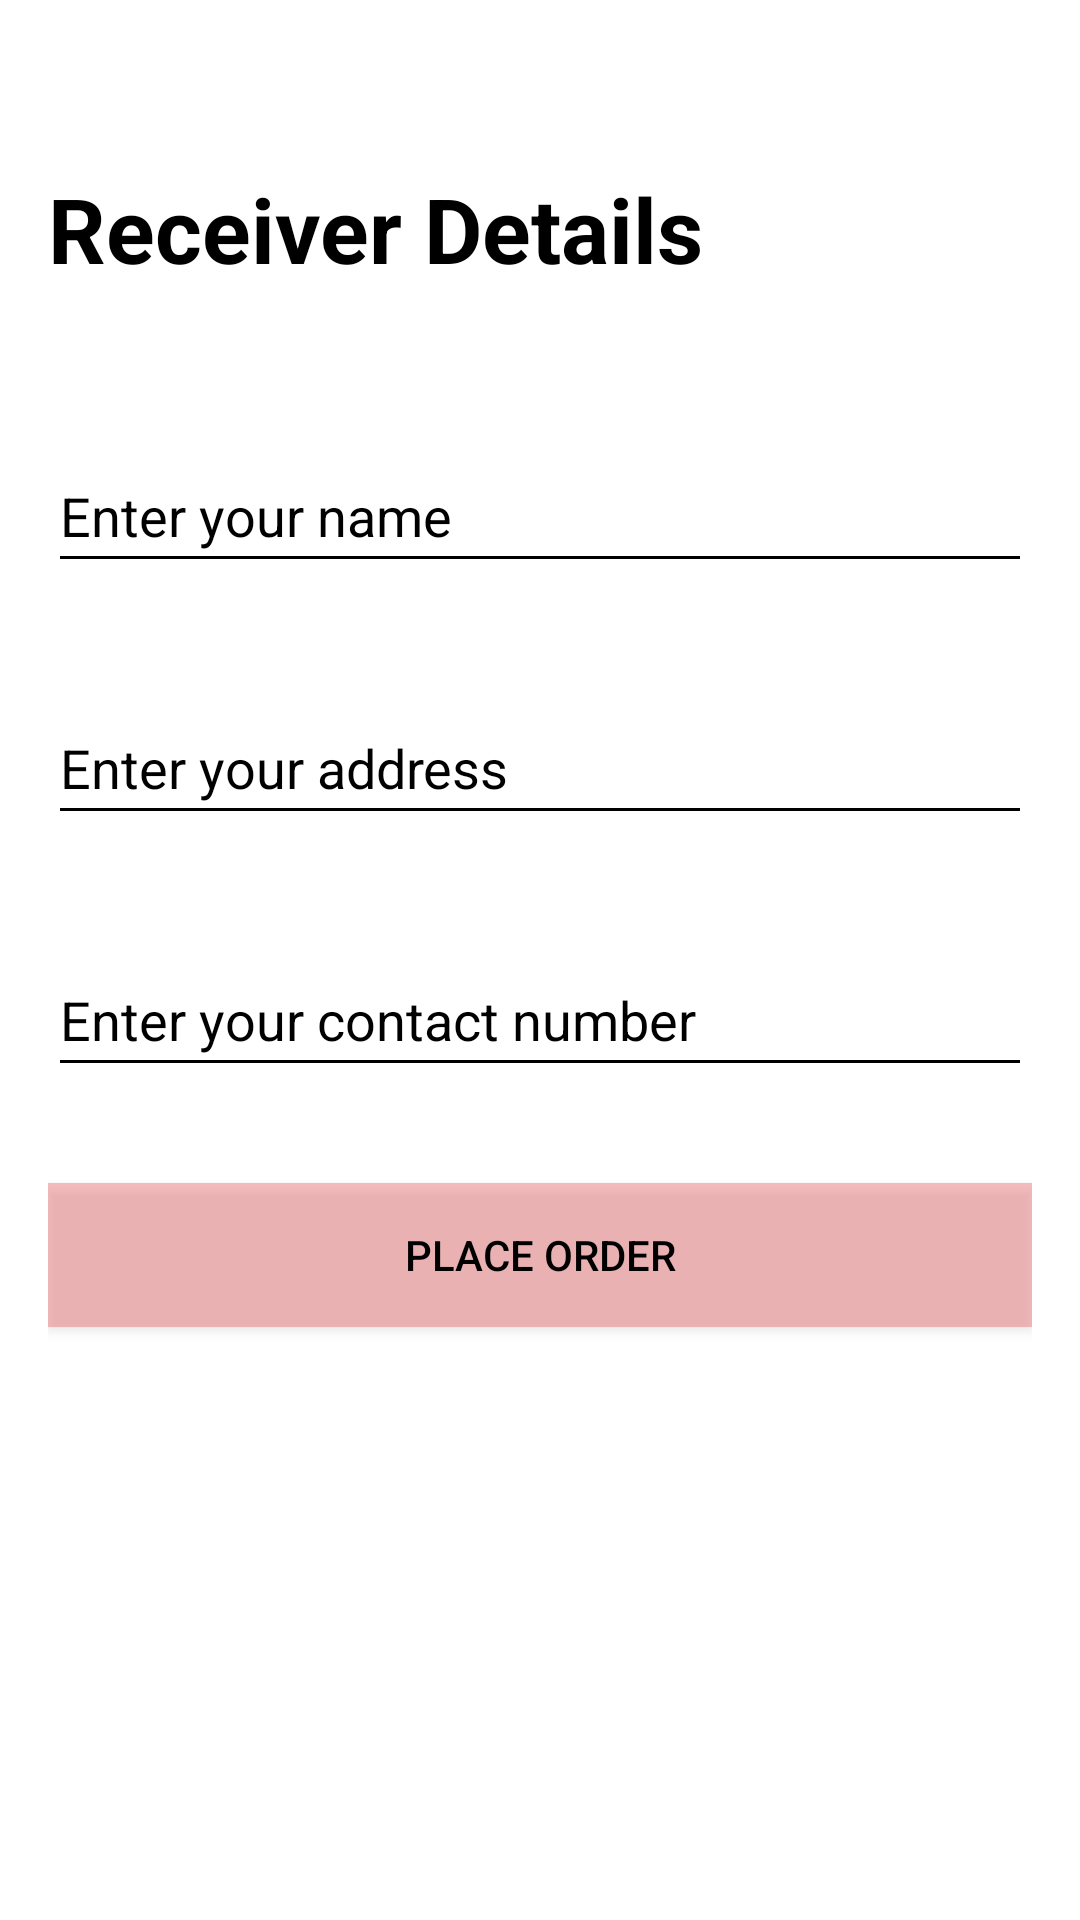

Produce the Android XML layout that renders to this screen, including the resource entries it uses.
<!-- AndroidManifest.xml: application theme Theme.AppCompat -->
<!-- res/layout/activity_place_order.xml -->
<?xml version="1.0" encoding="utf-8"?>
<RelativeLayout xmlns:android="http://schemas.android.com/apk/res/android"
    xmlns:tools="http://schemas.android.com/tools"
    android:layout_width="match_parent"
    android:layout_height="match_parent"
    android:background="@color/white"
    android:padding="16dp">
    <TextView
        android:layout_width="match_parent"
        android:layout_height="wrap_content"
        android:layout_marginTop="40dp"
        android:id="@+id/title"
        android:text="Receiver Details"
        android:textColor="@color/black"
        android:textSize="30dp"
        android:textStyle="bold"/>

    <EditText
        android:id="@+id/editTextUserName"
        android:layout_width="match_parent"
        android:backgroundTint="@color/black"
        android:layout_below="@+id/title"
        android:layout_height="wrap_content"
        android:layout_marginTop="50dp"
        android:layout_marginBottom="16dp"
        android:textColor="@color/black"
        android:textColorHint="@color/black"
        android:hint="Enter your name"
        android:inputType="textPersonName"
        android:minHeight="48dp" />

    <EditText
        android:id="@+id/editTextUserAddress"
        android:layout_width="match_parent"
        android:layout_height="wrap_content"
        android:layout_below="@id/editTextUserName"
        android:backgroundTint="@color/black"
        android:textColorHint="@color/black"
        android:layout_marginTop="20dp"
        android:textColor="@color/black"
        android:layout_marginBottom="16dp"
        android:hint="Enter your address"
        android:inputType="textPostalAddress"
        android:minHeight="48dp" />

    <EditText
        android:id="@+id/editTextUserContact"
        android:layout_width="match_parent"
        android:layout_height="wrap_content"
        android:layout_below="@id/editTextUserAddress"
        android:backgroundTint="@color/black"
        android:layout_marginTop="20dp"
        android:layout_marginBottom="16dp"
        android:textColorHint="@color/black"
        android:textColor="@color/black"
        android:hint="Enter your contact number"
        android:inputType="phone"
        android:minHeight="48dp" />

    <Button
        android:id="@+id/buttonPlaceOrder"
        android:layout_width="match_parent"
        android:layout_height="wrap_content"
        android:background="#80f08080"
        android:text="Place Order"
        android:textColor="@color/black"
        android:layout_below="@id/editTextUserContact"
        android:layout_marginTop="16dp"/>
</RelativeLayout>
<!-- resources referenced by this layout -->
<resources>

  <!-- not gathered from this repository: default colours our renderer supplied (Android Studio template values) -->
  <color name="black">#FF000000</color>
  <color name="white">#FFFFFFFF</color>
</resources>
